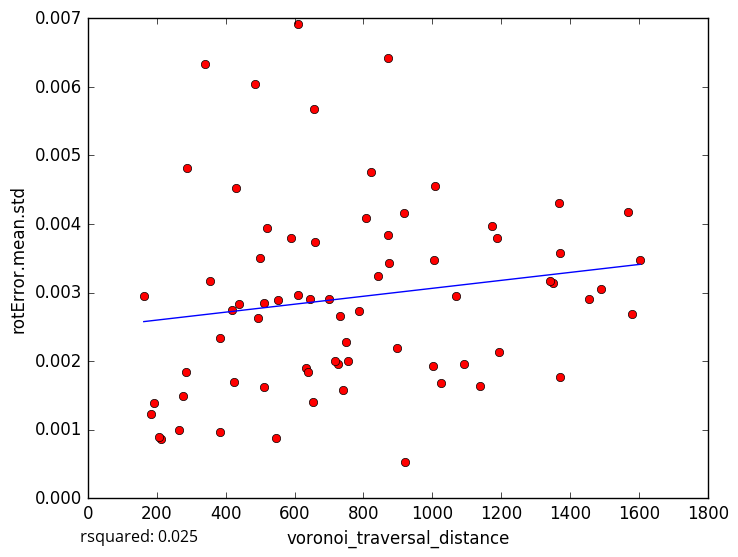

The data file committed next to this chart (first rows):
voronoi_traversal_distance, rotError.mean.std
1349, 0.003142
919.7, 0.0005297
419.7, 0.002742
211.7, 0.000868
265.5, 0.0009885
1173, 0.003964
1491, 0.003053
841.2, 0.003237
512.5, 0.001622
183, 0.001223
289, 0.004816
191, 0.001396
162.3, 0.002956
384.8, 0.0009703
546.9, 0.000879
384.3, 0.002344
1093, 0.001963
823.4, 0.004754
1604, 0.003475
726.4, 0.001961
1456, 0.002909
1343, 0.003169
608.7, 0.006919
1371, 0.001763
550.8, 0.002884
1002, 0.001931
498.8, 0.003506
633.1, 0.001893
808.6, 0.004093
897.2, 0.00219
1578, 0.002684
918.5, 0.004161
1008, 0.004549
870.9, 0.006414
1371, 0.003577
274.9, 0.001492
658.8, 0.003732
750.2, 0.002272
510.7, 0.002846
1567, 0.004167
1368, 0.0043
492.9, 0.002621
740.6, 0.001572
1069, 0.002951
1006, 0.003474
520.1, 0.003934
717.1, 0.001994
354.8, 0.003172
1194, 0.002129
439.2, 0.002831
431.5, 0.00453
425.6, 0.001696
1026, 0.001674
589.8, 0.003801
657, 0.005677
754, 0.002006
699.6, 0.002907
484.3, 0.006042
339.9, 0.006338
205.2, 0.0009001
... 15 more rows
